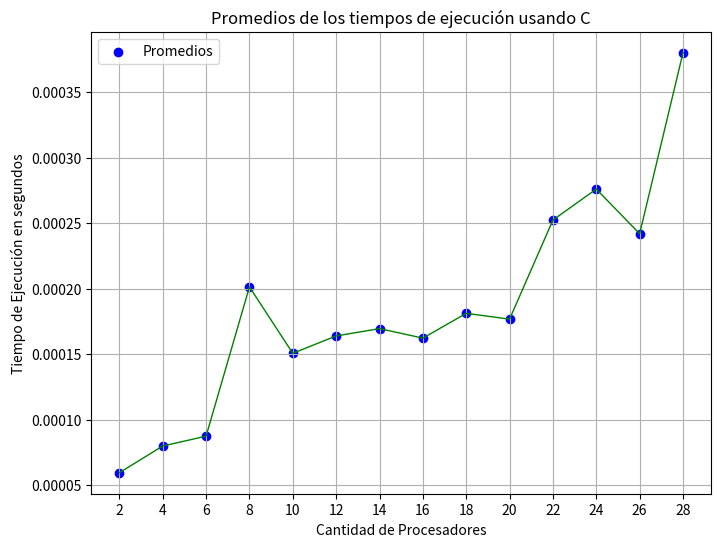

The script that saved this image:
C_2_cores = [0.000075, 0.000088, 0.000078, 0.000098, 0.000082, 0.000033, 0.000033, 0.000035, 0.000068, 0.000037, 0.000053, 0.000031, 0.000036, 0.000069, 0.000093, 0.000031, 0.000054, 0.000037, 0.000073, 0.000031, 0.000090, 0.000037, 0.000033, 0.000037, 0.000064, 0.000082, 0.000079, 0.000033, 0.000081, 0.000045, 0.000046, 0.000111, 0.000079, 0.000065, 0.000079, 0.000032, 0.000073, 0.000078, 0.000050, 0.000075, 0.000039, 0.000032, 0.000089, 0.000060, 0.000033, 0.000072, 0.000071, 0.000055, 0.000115, 0.000085, 0.000057, 0.000034, 0.000031, 0.000032, 0.000065, 0.000032, 0.000033, 0.000078, 0.000047, 0.000086, 0.000060, 0.000082, 0.000036, 0.000034, 0.000035, 0.000034, 0.000032, 0.000051, 0.000035, 0.000070, 0.000030, 0.000070, 0.000087, 0.000034, 0.000080, 0.000033, 0.000030, 0.000033, 0.000029, 0.000039, 0.000077, 0.000034, 0.000035, 0.000030, 0.000173, 0.000068, 0.000074, 0.000078, 0.000034, 0.000079, 0.000078, 0.000211, 0.000031, 0.000056, 0.000089, 0.000038, 0.000055, 0.000044, 0.000112, 0.000073]
C_4_cores = [0.000097, 0.000052, 0.000115, 0.000069, 0.000060, 0.000063, 0.000104, 0.000161, 0.000117, 0.000449, 0.000073, 0.000092, 0.000118, 0.000030, 0.000129, 0.000073, 0.000037, 0.000038, 0.000066, 0.000082, 0.000087, 0.000105, 0.000117, 0.000110, 0.000040, 0.000145, 0.000078, 0.000121, 0.000038, 0.000080, 0.000030, 0.000081, 0.000089, 0.000072, 0.000040, 0.000055, 0.000045, 0.000061, 0.000133, 0.000116, 0.000065, 0.000078, 0.000092, 0.000090, 0.000038, 0.000035, 0.000085, 0.000043, 0.000037, 0.000148, 0.000036, 0.000085, 0.000074, 0.000162, 0.000098, 0.000027, 0.000034, 0.000110, 0.000126, 0.000034, 0.000084, 0.000073, 0.000076, 0.000092, 0.000029, 0.000075, 0.000050, 0.000055, 0.000067, 0.000080, 0.000034, 0.000155, 0.000122, 0.000081, 0.000073, 0.000062, 0.000065, 0.000062, 0.000035, 0.000037, 0.000043, 0.000042, 0.000065, 0.000098, 0.000036, 0.000039, 0.000036, 0.000169, 0.000031, 0.000034, 0.000045, 0.000044, 0.000121, 0.000103, 0.000032, 0.000143, 0.000150, 0.000076, 0.000036, 0.000076]
C_6_cores = [0.000079, 0.000091, 0.000059, 0.000093, 0.000093, 0.000093, 0.000042, 0.000069, 0.000094, 0.000086, 0.000037, 0.000037, 0.000103, 0.000045, 0.000186, 0.000069, 0.000050, 0.000047, 0.000049, 0.000038, 0.000054, 0.000110, 0.000065, 0.000075, 0.000083, 0.000115, 0.000134, 0.000050, 0.000047, 0.000137, 0.000130, 0.000049, 0.000113, 0.000050, 0.000102, 0.000096, 0.000047, 0.000051, 0.000084, 0.000047, 0.000134, 0.000177, 0.000107, 0.000052, 0.000423, 0.000090, 0.000117, 0.000051, 0.000134, 0.000079, 0.000124, 0.000048, 0.000178, 0.000122, 0.000130, 0.000142, 0.000039, 0.000078, 0.000059, 0.000064, 0.000047, 0.000075, 0.000068, 0.000161, 0.000091, 0.000072, 0.000168, 0.000080, 0.000119, 0.000053, 0.000087, 0.000130, 0.000095, 0.000049, 0.000117, 0.000112, 0.000079, 0.000084, 0.000045, 0.000136, 0.000031, 0.000143, 0.000039, 0.000125, 0.000095, 0.000091, 0.000068, 0.000061, 0.000039, 0.000081, 0.000053, 0.000048, 0.000064, 0.000039, 0.000056, 0.000078, 0.000105, 0.000088, 0.000042, 0.000083]
C_8_cores = [0.000158, 0.000104, 0.000051, 0.000064, 0.000060, 0.000042, 0.000075, 0.000110, 0.000091, 0.000065, 0.010596, 0.000177, 0.000073, 0.000146, 0.000133, 0.000062, 0.000058, 0.000039, 0.000102, 0.000152, 0.000053, 0.000064, 0.000070, 0.000055, 0.000102, 0.000107, 0.000119, 0.000117, 0.000204, 0.000057, 0.000138, 0.000062, 0.000068, 0.000114, 0.000082, 0.000091, 0.000151, 0.000103, 0.000066, 0.000101, 0.000069, 0.000055, 0.000049, 0.000098, 0.000141, 0.000119, 0.000147, 0.000114, 0.000123, 0.000103, 0.000092, 0.000185, 0.000137, 0.000059, 0.000052, 0.000106, 0.000108, 0.000080, 0.000166, 0.000068, 0.000080, 0.000056, 0.000064, 0.000058, 0.000134, 0.000106, 0.000133, 0.000048, 0.000083, 0.000112, 0.000049, 0.000203, 0.000097, 0.000048, 0.000046, 0.000072, 0.000129, 0.000109, 0.000154, 0.000126, 0.000122, 0.000062, 0.000112, 0.000087, 0.000053, 0.000059, 0.000058, 0.000134, 0.000051, 0.000069, 0.000124, 0.000051, 0.000126, 0.000166, 0.000070, 0.000074, 0.000126, 0.000142, 0.000134, 0.000056]
C_10_cores = [0.000134, 0.000154, 0.000104, 0.000128, 0.000179, 0.000124, 0.000199, 0.000096, 0.000197, 0.000113, 0.000095, 0.000104, 0.000140, 0.000178, 0.000115, 0.000155, 0.000100, 0.000123, 0.000233, 0.000129, 0.000112, 0.000251, 0.000220, 0.000107, 0.000124, 0.000110, 0.000137, 0.000115, 0.000146, 0.000143, 0.000107, 0.000278, 0.000173, 0.000122, 0.000101, 0.000201, 0.000118, 0.000145, 0.000266, 0.000197, 0.000108, 0.000116, 0.000177, 0.000162, 0.000103, 0.000101, 0.000122, 0.000104, 0.000216, 0.000284, 0.000106, 0.000108, 0.000106, 0.000191, 0.000124, 0.000097, 0.000115, 0.000136, 0.000237, 0.000159, 0.000108, 0.000117, 0.000112, 0.000117, 0.000154, 0.000199, 0.000156, 0.000095, 0.000196, 0.000107, 0.000217, 0.000294, 0.000097, 0.000107, 0.000166, 0.000215, 0.000217, 0.000109, 0.000114, 0.000101, 0.000183, 0.000241, 0.000157, 0.000177, 0.000190, 0.000112, 0.000096, 0.000213, 0.000134, 0.000160, 0.000270, 0.000141, 0.000169, 0.000168, 0.000118, 0.000112, 0.000095, 0.000142, 0.000119, 0.000228]
C_12_cores= [0.000195, 0.000120, 0.000125, 0.000236, 0.000123, 0.000218, 0.000215, 0.000135, 0.000159, 0.000126, 0.000135, 0.000124, 0.000181, 0.000168, 0.000131, 0.000102, 0.000119, 0.000176, 0.000179, 0.000116, 0.000222, 0.000105, 0.000114, 0.000150, 0.000133, 0.000116, 0.000155, 0.000123, 0.000132, 0.000259, 0.000174, 0.000113, 0.000228, 0.000235, 0.000201, 0.000109, 0.000168, 0.000196, 0.000195, 0.000220, 0.000160, 0.000119, 0.000187, 0.000222, 0.000123, 0.000111, 0.000107, 0.000113, 0.000178, 0.000168, 0.000126, 0.000121, 0.000127, 0.000232, 0.000141, 0.000126, 0.000110, 0.000106, 0.000157, 0.000248, 0.000149, 0.000271, 0.000235, 0.000223, 0.000219, 0.000195, 0.000244, 0.000192, 0.000107, 0.000156, 0.000164, 0.000108, 0.000137, 0.000234, 0.000189, 0.000198, 0.000238, 0.000116, 0.000157, 0.000111, 0.000121, 0.000168, 0.000161, 0.000152, 0.000218, 0.000165, 0.000181, 0.000234, 0.000107, 0.000119, 0.000120, 0.000144, 0.000120, 0.000226, 0.000281, 0.000305, 0.000136, 0.000128, 0.000108, 0.000143]
C_14_cores = [0.000143, 0.000118, 0.000156, 0.000205, 0.000165, 0.000243, 0.000116, 0.000247, 0.000134, 0.000276, 0.000325, 0.000132, 0.000190, 0.000136, 0.000111, 0.000233, 0.000193, 0.000197, 0.000208, 0.000195, 0.000157, 0.000186, 0.000115, 0.000130, 0.000109, 0.000216, 0.000235, 0.000141, 0.000135, 0.000139, 0.000107, 0.000115, 0.000249, 0.000258, 0.000138, 0.000289, 0.000162, 0.000281, 0.000189, 0.000243, 0.000129, 0.000115, 0.000142, 0.000171, 0.000116, 0.000190, 0.000116, 0.000170, 0.000249, 0.000125, 0.000128, 0.000188, 0.000132, 0.000123, 0.000127, 0.000170, 0.000120, 0.000037, 0.000135, 0.000270, 0.000134, 0.000117, 0.000174, 0.000350, 0.000124, 0.000219, 0.000160, 0.000191, 0.000139, 0.000133, 0.000102, 0.000125, 0.000169, 0.000211, 0.000123, 0.000109, 0.000186, 0.000134, 0.000111, 0.000149, 0.000127, 0.000273, 0.000128, 0.000206, 0.000195, 0.000251, 0.000129, 0.000131, 0.000125, 0.000176, 0.000239, 0.000225, 0.000122, 0.000186, 0.000117, 0.000172, 0.000298, 0.000149, 0.000118, 0.000155]
C_16_cores = [0.000136, 0.000142, 0.000137, 0.000219, 0.000195, 0.000261, 0.000129, 0.000136, 0.000140, 0.000118, 0.000161, 0.000158, 0.000202, 0.000128, 0.000182, 0.000135, 0.000132, 0.000136, 0.000131, 0.000122, 0.000177, 0.000148, 0.000133, 0.000189, 0.000155, 0.000147, 0.000124, 0.000137, 0.000137, 0.000148, 0.000135, 0.000145, 0.000222, 0.000147, 0.000173, 0.000166, 0.000150, 0.000217, 0.000134, 0.000131, 0.000238, 0.000181, 0.000191, 0.000119, 0.000199, 0.000140, 0.000212, 0.000200, 0.000143, 0.000128, 0.000165, 0.000199, 0.000123, 0.000144, 0.000136, 0.000245, 0.000149, 0.000203, 0.000156, 0.000153, 0.000184, 0.000152, 0.000219, 0.000177, 0.000195, 0.000130, 0.000141, 0.000272, 0.000136, 0.000126, 0.000209, 0.000140, 0.000147, 0.000132, 0.000206, 0.000132, 0.000129, 0.000134, 0.000131, 0.000136, 0.000237, 0.000268, 0.000135, 0.000209, 0.000220, 0.000145, 0.000239, 0.000141, 0.000179, 0.000256, 0.000175, 0.000137, 0.000132, 0.000135, 0.000190, 0.000118, 0.000147, 0.000039, 0.000129, 0.000128]
C_18_cores = [0.000158, 0.000144, 0.000167, 0.000212, 0.000137, 0.000157, 0.000135, 0.000199, 0.000164, 0.000211, 0.000135, 0.000194, 0.000190, 0.000137, 0.000248, 0.000180, 0.000248, 0.000138, 0.000216, 0.000209, 0.000165, 0.000139, 0.000151, 0.000146, 0.000212, 0.000148, 0.000215, 0.000146, 0.000142, 0.000161, 0.000199, 0.000134, 0.000152, 0.000153, 0.000206, 0.000153, 0.000220, 0.000138, 0.000193, 0.000238, 0.000143, 0.000274, 0.000135, 0.000206, 0.000136, 0.000184, 0.000207, 0.000162, 0.000137, 0.000190, 0.000145, 0.000152, 0.000149, 0.000246, 0.000195, 0.000145, 0.000152, 0.000299, 0.000205, 0.000288, 0.000132, 0.000228, 0.000143, 0.000130, 0.000135, 0.000209, 0.000138, 0.000141, 0.000265, 0.000159, 0.000233, 0.000191, 0.000200, 0.000205, 0.000239, 0.000380, 0.000238, 0.000202, 0.000159, 0.000155, 0.000145, 0.000201, 0.000141, 0.000254, 0.000176, 0.000151, 0.000204, 0.000232, 0.000135, 0.000127, 0.000144, 0.000134, 0.000159, 0.000150, 0.000214, 0.000136, 0.000299, 0.000198, 0.000134, 0.000161]
C_20_cores = [0.000149, 0.000147, 0.000144, 0.000147, 0.000174, 0.000148, 0.000151, 0.000212, 0.000154, 0.000140, 0.000156, 0.000250, 0.000231, 0.000136, 0.000167, 0.000154, 0.000234, 0.000153, 0.000165, 0.000149, 0.000207, 0.000185, 0.000170, 0.000145, 0.000247, 0.000131, 0.000170, 0.000166, 0.000161, 0.000245, 0.000184, 0.000256, 0.000148, 0.000175, 0.000167, 0.000184, 0.000196, 0.000155, 0.000150, 0.000160, 0.000198, 0.000193, 0.000157, 0.000175, 0.000205, 0.000195, 0.000173, 0.000198, 0.000243, 0.000149, 0.000138, 0.000248, 0.000176, 0.000230, 0.000168, 0.000152, 0.000218, 0.000161, 0.000055, 0.000148, 0.000230, 0.000148, 0.000198, 0.000248, 0.000221, 0.000198, 0.000183, 0.000240, 0.000165, 0.000197, 0.000149, 0.000170, 0.000219, 0.000142, 0.000149, 0.000150, 0.000139, 0.000210, 0.000203, 0.000145, 0.000152, 0.000140, 0.000210, 0.000167, 0.000156, 0.000193, 0.000157, 0.000265, 0.000155, 0.000148, 0.000142, 0.000173, 0.000143, 0.000143, 0.000144, 0.000148, 0.000262, 0.000152, 0.000196, 0.000182]
C_22_cores = [0.000243, 0.000180, 0.000208, 0.000200, 0.000154, 0.000147, 0.000175, 0.000159, 0.000160, 0.000224, 0.000159, 0.000228, 0.000159, 0.000198, 0.000244, 0.000029, 0.000155, 0.000206, 0.000160, 0.000239, 0.000171, 0.000221, 0.000154, 0.000215, 0.000248, 0.000165, 0.000218, 0.000245, 0.000245, 0.000159, 0.000186, 0.000234, 0.000156, 0.000234, 0.003804, 0.000206, 0.000158, 0.000306, 0.000260, 0.000163, 0.000240, 0.000158, 0.000154, 0.000171, 0.000203, 0.000185, 0.000167, 0.000161, 0.000167, 0.000156, 0.000164, 0.000155, 0.000154, 0.000209, 0.000204, 0.000164, 0.000224, 0.002501, 0.000166, 0.000182, 0.000196, 0.000205, 0.000159, 0.000219, 0.000294, 0.000174, 0.000203, 0.000334, 0.000155, 0.000247, 0.000216, 0.000223, 0.000182, 0.000245, 0.000157, 0.000182, 0.000159, 0.000218, 0.000194, 0.000167, 0.000173, 0.000141, 0.000177, 0.000222, 0.000167, 0.000156, 0.000187, 0.000198, 0.000144, 0.000175, 0.000240, 0.000204, 0.000208, 0.000263, 0.000183, 0.000151, 0.000182, 0.000156, 0.000235, 0.000288]
C_24_cores = [0.000191, 0.000178, 0.000219, 0.000226, 0.000167, 0.000173, 0.000217, 0.000164, 0.000193, 0.000166, 0.000300, 0.000278, 0.000204, 0.000175, 0.000289, 0.000177, 0.000171, 0.000230, 0.000163, 0.000161, 0.000174, 0.000067, 0.000305, 0.000175, 0.000168, 0.000211, 0.000273, 0.000173, 0.000267, 0.000165, 0.000177, 0.000228, 0.000176, 0.000239, 0.000159, 0.000213, 0.000241, 0.000238, 0.000279, 0.000179, 0.000177, 0.000201, 0.000180, 0.000046, 0.000170, 0.000182, 0.000199, 0.000181, 0.000165, 0.000208, 0.000318, 0.000167, 0.000205, 0.000376, 0.000167, 0.000171, 0.000189, 0.000176, 0.000219, 0.000309, 0.000263, 0.000181, 0.000185, 0.000202, 0.000209, 0.000192, 0.000159, 0.000190, 0.000172, 0.000262, 0.003751, 0.000174, 0.000172, 0.000288, 0.000795, 0.000281, 0.000316, 0.000175, 0.000178, 0.000279, 0.000166, 0.000157, 0.003482, 0.000176, 0.000142, 0.000245, 0.000182, 0.000064, 0.000190, 0.000056, 0.000294, 0.000243, 0.000172, 0.000328, 0.000169, 0.000240, 0.000165, 0.000202, 0.000182, 0.000167]
C_26_cores = [0.000166, 0.000180, 0.000039, 0.000249, 0.000221, 0.000201, 0.000262, 0.000208, 0.000196, 0.000177, 0.000252, 0.000158, 0.002776, 0.000028, 0.000308, 0.000292, 0.000296, 0.000184, 0.000171, 0.000157, 0.000180, 0.000168, 0.000219, 0.000151, 0.000254, 0.000168, 0.000236, 0.000225, 0.000325, 0.000212, 0.000176, 0.000171, 0.000175, 0.000070, 0.000214, 0.000352, 0.000168, 0.000249, 0.000156, 0.000320, 0.000197, 0.000284, 0.000224, 0.000262, 0.000225, 0.000285, 0.000192, 0.000321, 0.000169, 0.000217, 0.000103, 0.000174, 0.000232, 0.000153, 0.000288, 0.000231, 0.000217, 0.000269, 0.000174, 0.000257, 0.000156, 0.000282, 0.000237, 0.000280, 0.000319, 0.000289, 0.000371, 0.000199, 0.000174, 0.000329, 0.000171, 0.000271, 0.000256, 0.000185, 0.000185, 0.000233, 0.000251, 0.000229, 0.000260, 0.000278, 0.000166, 0.000172, 0.000275, 0.000244, 0.000174, 0.000296, 0.000230, 0.000183, 0.000238, 0.000191, 0.000198, 0.000245, 0.000176, 0.000167, 0.000175, 0.000218, 0.000176, 0.000170, 0.000179, 0.000180]
C_28_cores = [0.000173, 0.000280, 0.000281, 0.000104, 0.000282, 0.000186, 0.000335, 0.000193, 0.000286, 0.000192, 0.000174, 0.000261, 0.000181, 0.000225, 0.000190, 0.000193, 0.000363, 0.000314, 0.000180, 0.000169, 0.000304, 0.000181, 0.000250, 0.000189, 0.000290, 0.000237, 0.000314, 0.000068, 0.000197, 0.000170, 0.000202, 0.000328, 0.000180, 0.000258, 0.000257, 0.000192, 0.000193, 0.000172, 0.001494, 0.000267, 0.000195, 0.000224, 0.000220, 0.000183, 0.000190, 0.000188, 0.000178, 0.000280, 0.000223, 0.000215, 0.000185, 0.000186, 0.000309, 0.000209, 0.000277, 0.000186, 0.000214, 0.000192, 0.000171, 0.000195, 0.000290, 0.000236, 0.000231, 0.000242, 0.000203, 0.000218, 0.000194, 0.002635, 0.000275, 0.000188, 0.000202, 0.002701, 0.002024, 0.000184, 0.000316, 0.000181, 0.000279, 0.000176, 0.000192, 0.000171, 0.000291, 0.000084, 0.000191, 0.000196, 0.000194, 0.002084, 0.000193, 0.000182, 0.003408, 0.000028, 0.000182, 0.000195, 0.000185, 0.000189, 0.000190, 0.000186, 0.000370, 0.000274, 0.000338, 0.003386]


N_Proc = [2, 4, 6, 8, 10, 12, 14, 16, 18, 20, 22, 24, 26, 28]

Tiempos_C = [C_2_cores, C_4_cores, C_6_cores, C_8_cores, C_10_cores, C_12_cores, C_14_cores, C_16_cores, C_18_cores, C_20_cores, C_22_cores, C_24_cores, C_26_cores ,C_28_cores]

import matplotlib.pyplot as plt
import numpy as np

# Calcular los promedios de cada conjunto
promedios = [np.mean(subarray) for subarray in Tiempos_C]

# Crear la figura
plt.figure(figsize=(8, 6))

# Graficar los puntos dispersos
plt.scatter(N_Proc, promedios, color='blue', label='Promedios')

# Graficar la línea que conecta los puntos
plt.plot(N_Proc, promedios, color='green', linestyle='-', linewidth=1)

"""
# Etiquetas de texto en los puntos
for i, avg in enumerate(promedios):
    if i < 4:  # Para los primeros 4 elementos
        texto = f'{avg:.5f}s (Notebook)'
    else:  # Para el resto
        texto = f'{avg:.5f}s (Clúster)'
    plt.text(N_Proc[i] + 0.5, avg, texto, fontsize=9, color='red')

"""

# Configuración de la gráfica
plt.title('Promedios de los tiempos de ejecución usando C')
plt.xlabel('Cantidad de Procesadores')
plt.ylabel('Tiempo de Ejecución en segundos')
plt.xticks(N_Proc)
plt.grid(True)
plt.legend()

# Mostrar la gráfica
plt.show()
